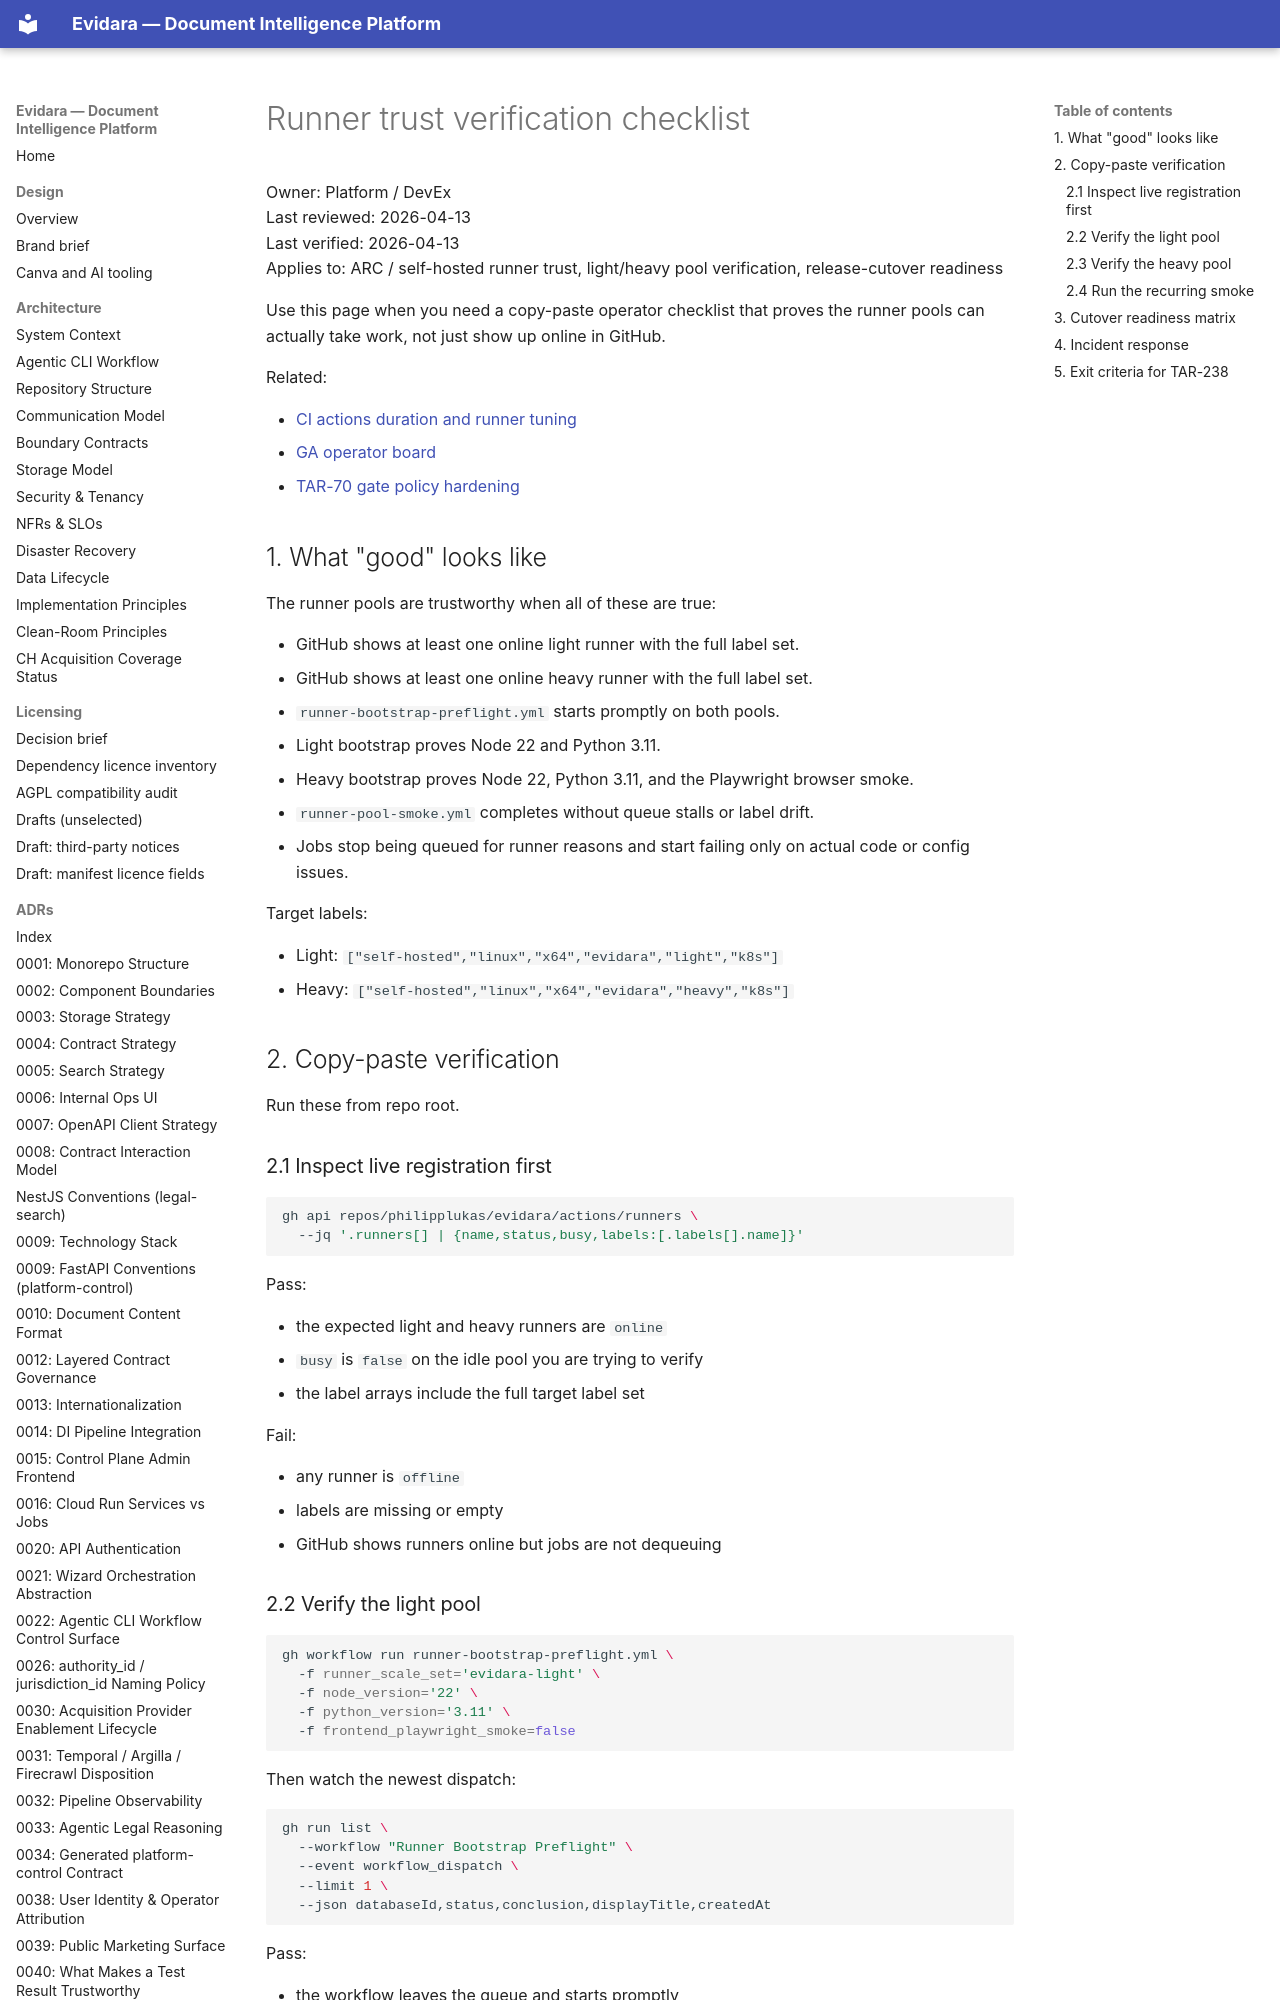

repository: philipplukas/evidara · page: runbooks/runner-trust-verification-checklist/index.html · generator: mkdocs

# Runner trust verification checklist

Owner: Platform / DevEx  
Last reviewed: 2026-04-13  
Last verified: 2026-04-13  
Applies to: ARC / self-hosted runner trust, light/heavy pool verification, release-cutover readiness

Use this page when you need a copy-paste operator checklist that proves the runner pools can actually take work, not just show up online in GitHub.

Related:

- [CI actions duration and runner tuning](ci-actions-duration-metrics.md)
- [GA operator board](ga-operator-board.md)
- [TAR-70 gate policy hardening](tar-70-gate-policy-hardening.md)

## 1. What "good" looks like

The runner pools are trustworthy when all of these are true:

- GitHub shows at least one online light runner with the full label set.
- GitHub shows at least one online heavy runner with the full label set.
- `runner-bootstrap-preflight.yml` starts promptly on both pools.
- Light bootstrap proves Node 22 and Python 3.11.
- Heavy bootstrap proves Node 22, Python 3.11, and the Playwright browser smoke.
- `runner-pool-smoke.yml` completes without queue stalls or label drift.
- Jobs stop being queued for runner reasons and start failing only on actual code or config issues.

Target labels:

- Light: `["self-hosted","linux","x64","evidara","light","k8s"]`
- Heavy: `["self-hosted","linux","x64","evidara","heavy","k8s"]`

## 2. Copy-paste verification

Run these from repo root.

### 2.1 Inspect live registration first

```bash
gh api repos/philipplukas/evidara/actions/runners \
  --jq '.runners[] | {name,status,busy,labels:[.labels[].name]}'
```

Pass:

- the expected light and heavy runners are `online`
- `busy` is `false` on the idle pool you are trying to verify
- the label arrays include the full target label set

Fail:

- any runner is `offline`
- labels are missing or empty
- GitHub shows runners online but jobs are not dequeuing

### 2.2 Verify the light pool

```bash
gh workflow run runner-bootstrap-preflight.yml \
  -f runner_scale_set='evidara-light' \
  -f node_version='22' \
  -f python_version='3.11' \
  -f frontend_playwright_smoke=false
```

Then watch the newest dispatch:

```bash
gh run list \
  --workflow "Runner Bootstrap Preflight" \
  --event workflow_dispatch \
  --limit 1 \
  --json databaseId,status,conclusion,displayTitle,createdAt
```

Pass:

- the workflow leaves the queue and starts promptly
- `Snapshot runner` passes
- `Setup Node` and `Setup Python` pass
- summary shows Node 22 and Python 3.11
